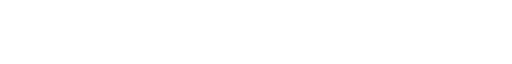
t = 0.00 s
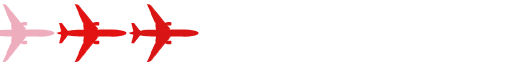
t = 0.30 s
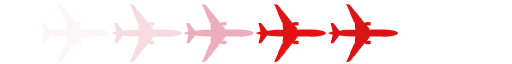
t = 0.61 s
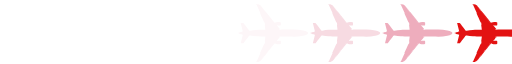
t = 0.91 s

The animated SVG that drew these frames (rendered in a browser with its animation timeline set to each time). Animation: 1 SMIL element (animateTransform=1); one cycle of 1.21 s, repeats indefinitely.

<svg xmlns:svg="http://www.w3.org/2000/svg" xmlns="http://www.w3.org/2000/svg" xmlns:xlink="http://www.w3.org/1999/xlink" version="1.0" width="264px" height="33px" viewBox="0 0 128 16" xml:space="preserve">
    <g><path fill="#fdf6f8" d="M-84.693,15.459a0.9,0.9,0,0,1-.195.019,1.421,1.421,0,0,1-.263-0.029,0.212,0.212,0,0,0,.109-0.086l-0.085-.012,0-.067,0.136,0,0.937-2.03a0.516,0.516,0,0,0,.119-0.012,0.7,0.7,0,0,1-.2-0.01c0.007-.019,1.014-2.246,1.042-2.295a0.209,0.209,0,0,1,.112-0.01l0.088-.574-0.078,0s0.173-1.207.151-1.241-1.344.031-2.239-.026a9.275,9.275,0,0,1-1.55-.2,0.206,0.206,0,0,0-.265.069c-0.068.076-1.227,1.614-1.327,1.743a0.22,0.22,0,0,1-.2.129l-0.591,0,0.531-2.14a0.834,0.834,0,0,1-.248-0.043,0.123,0.123,0,0,1-.019-0.1,3.973,3.973,0,0,1-.48-0.067,0.169,0.169,0,0,1-.044-0.065,2.127,2.127,0,0,1-.477-0.139h0a2.127,2.127,0,0,1,.477-0.139,0.169,0.169,0,0,1,.044-0.065,3.973,3.973,0,0,1,.48-0.067,0.123,0.123,0,0,1,.019-0.1,0.834,0.834,0,0,1,.248-0.043L-89,5.728l0.591,0a0.22,0.22,0,0,1,.2.129c0.1,0.129,1.258,1.666,1.327,1.743a0.206,0.206,0,0,0,.265.069,9.275,9.275,0,0,1,1.55-.2c0.9-.057,2.218.007,2.239-0.026s-0.151-1.241-.151-1.241l0.078,0-0.088-.574a0.209,0.209,0,0,1-.112-0.01c-0.028-.049-1.034-2.276-1.042-2.295a0.7,0.7,0,0,1,.2-0.01A0.519,0.519,0,0,0-84.055,3.3l-0.937-2.03-0.136,0,0-.067,0.085-.012a0.212,0.212,0,0,0-.109-0.086,1.426,1.426,0,0,1,.263-0.029,0.9,0.9,0,0,1,.195.019s-0.022-.069.071-0.062a1.887,1.887,0,0,1,.329.184,0.228,0.228,0,0,0,.069.011,0.113,0.113,0,0,1,.074.058,0.137,0.137,0,0,0,.071,0s0.587,0.673,1.507,1.838,2.045,2.54,2.045,2.54a1.243,1.243,0,0,0,.156-0.013c0.091-.013.13-0.022,0.13-0.022a0.149,0.149,0,0,1,.081-0.089A3.468,3.468,0,0,1-79.516,5.5a2.013,2.013,0,0,1,.48.041,0.2,0.2,0,0,1,.078.166,3.4,3.4,0,0,1-.007.5,0.126,0.126,0,0,1-.133.137,6.094,6.094,0,0,1-.646.006,1.229,1.229,0,0,0-.243-0.019c-0.006.016,0.269,0.293,0.38,0.446a2.259,2.259,0,0,0,.412.446c0.071,0.032.081,0.035,0.016,0.054a0.233,0.233,0,0,1-.175-0.01,0.123,0.123,0,0,0-.13-0.013,0.219,0.219,0,0,0,.094.105,1.238,1.238,0,0,0,.146.013,0.552,0.552,0,0,0,.2.061C-78.575,7.419-77.88,7.4-76.361,7.4a11.133,11.133,0,0,1,2.979.214A2.683,2.683,0,0,1-72.324,8a0.449,0.449,0,0,1,.188.273h0a0.449,0.449,0,0,1-.188.273,2.683,2.683,0,0,1-1.058.391,11.132,11.132,0,0,1-2.979.214c-1.519,0-2.213-.019-2.677-0.032a0.552,0.552,0,0,0-.2.061,1.24,1.24,0,0,0-.146.013,0.219,0.219,0,0,0-.094.105,0.123,0.123,0,0,0,.13-0.013,0.233,0.233,0,0,1,.175-0.01c0.065,0.019.055,0.022-.016,0.054a2.259,2.259,0,0,0-.412.446c-0.11.153-.386,0.43-0.38,0.446a1.232,1.232,0,0,0,.243-0.019,6.072,6.072,0,0,1,.646.006,0.126,0.126,0,0,1,.133.137,3.4,3.4,0,0,1,.007.5,0.2,0.2,0,0,1-.078.166,2.01,2.01,0,0,1-.48.041,3.463,3.463,0,0,1-.646-0.045,0.149,0.149,0,0,1-.081-0.089s-0.039-.01-0.13-0.022a1.238,1.238,0,0,0-.156-0.013s-1.126,1.377-2.045,2.54S-84.08,15.27-84.08,15.27a0.138,0.138,0,0,0-.071,0,0.112,0.112,0,0,1-.074.058,0.228,0.228,0,0,0-.069.011,1.882,1.882,0,0,1-.329.184C-84.715,15.528-84.693,15.459-84.693,15.459ZM-84.01,1.516l-0.105-.135-0.016.012,0.106,0.136Zm0.211,0.27L-84,1.531l-0.014.013,0.2,0.254Zm0.211,0.271-0.2-.256-0.015.012,0.2,0.254ZM-83.322,2.4l-0.254-.326-0.017.01,0.255,0.327Zm0.246,0.315-0.234-.3-0.016.011,0.234,0.3Zm0.248,0.318-0.236-.3-0.016.012,0.236,0.3Zm0.257,0.329-0.245-.314-0.016.011,0.246,0.316Zm0.259,0.332-0.247-.317-0.014.013L-82.329,3.7Zm0.257,0.329L-82.3,3.707l-0.016.011,0.244,0.313ZM-81.8,4.348l-0.243-.311-0.017.01,0.244,0.313Zm0.245,0.314-0.233-.3-0.016.011,0.234,0.3Zm0.245,0.314-0.233-.3-0.016.011,0.232,0.3Zm0.288,0.37L-81.3,4.991-81.316,5l0.275,0.353Zm0.076,0.1-0.063-.081-0.018.008,0.063,0.081Zm0.236,0.3-0.224-.287-0.019.008,0.227,0.291Zm0,5.067-0.016-.012-0.227.291,0.019,0.008Zm-0.236.3-0.019-.008-0.063.08L-81.01,11.2Zm-0.076.1L-81.04,11.2l-0.275.353,0.017,0.01Zm-0.288.37-0.017-.01-0.232.3,0.016,0.011Zm-0.245.314-0.016-.011-0.234.3,0.016,0.011Zm-0.245.314-0.016-.011-0.244.313,0.017,0.01Zm-0.255.327-0.017-.01-0.244.313L-82.3,12.85Zm-0.257.329-0.016-.011-0.245.314,0.014,0.013Zm-0.259.332-0.014-.013-0.246.316,0.016,0.011Zm-0.257.329-0.016-.011-0.236.3,0.016,0.011Zm-0.248.318-0.016-.011-0.234.3,0.016,0.011Zm-0.246.315-0.016-.011-0.255.327,0.017,0.01Zm-0.266.341-0.017-.01-0.2.254,0.015,0.012Zm-0.211.271-0.015-.012-0.2.254L-84,15.026Zm-0.211.27-0.015-.013-0.106.136,0.016,0.012Z"/>
    <path fill="#f7dbe2" d="M-66.657,15.459a0.9,0.9,0,0,1-.195.019,1.423,1.423,0,0,1-.263-0.029A0.212,0.212,0,0,0-67,15.363l-0.085-.012,0-.067,0.136,0,0.937-2.03A0.515,0.515,0,0,0-65.9,13.24a0.7,0.7,0,0,1-.2-0.01c0.007-.019,1.014-2.246,1.042-2.295a0.208,0.208,0,0,1,.112-0.01l0.088-.574-0.078,0s0.173-1.207.151-1.241-1.344.031-2.239-.026a9.273,9.273,0,0,1-1.55-.2,0.206,0.206,0,0,0-.265.069c-0.068.076-1.227,1.614-1.327,1.743a0.22,0.22,0,0,1-.2.129l-0.591,0,0.531-2.14a0.835,0.835,0,0,1-.248-0.043,0.123,0.123,0,0,1-.019-0.1,3.973,3.973,0,0,1-.48-0.067,0.168,0.168,0,0,1-.044-0.065A2.129,2.129,0,0,1-71.7,8.279h0a2.129,2.129,0,0,1,.477-0.139,0.168,0.168,0,0,1,.044-0.065,3.973,3.973,0,0,1,.48-0.067,0.123,0.123,0,0,1,.019-0.1,0.835,0.835,0,0,1,.248-0.043l-0.531-2.14,0.591,0a0.22,0.22,0,0,1,.2.129c0.1,0.129,1.258,1.666,1.327,1.743a0.205,0.205,0,0,0,.265.069,9.273,9.273,0,0,1,1.55-.2c0.9-.057,2.218.007,2.239-0.026s-0.151-1.241-.151-1.241l0.078,0-0.088-.574a0.208,0.208,0,0,1-.112-0.01C-65.09,5.572-66.1,3.345-66.1,3.326a0.7,0.7,0,0,1,.2-0.01A0.517,0.517,0,0,0-66.019,3.3l-0.937-2.03-0.136,0,0-.067L-67,1.193a0.212,0.212,0,0,0-.11-0.086,1.428,1.428,0,0,1,.263-0.029,0.9,0.9,0,0,1,.195.019s-0.022-.069.071-0.062a1.883,1.883,0,0,1,.329.184,0.229,0.229,0,0,0,.069.011,0.112,0.112,0,0,1,.073.058,0.137,0.137,0,0,0,.071,0s0.587,0.673,1.507,1.838,2.045,2.54,2.045,2.54a1.241,1.241,0,0,0,.156-0.013c0.091-.013.13-0.022,0.13-0.022a0.149,0.149,0,0,1,.081-0.089A3.466,3.466,0,0,1-61.48,5.5a2.015,2.015,0,0,1,.48.041,0.2,0.2,0,0,1,.078.166,3.43,3.43,0,0,1-.006.5,0.126,0.126,0,0,1-.133.137,6.094,6.094,0,0,1-.646.006,1.23,1.23,0,0,0-.244-0.019c-0.006.016,0.269,0.293,0.38,0.446a2.259,2.259,0,0,0,.412.446c0.071,0.032.081,0.035,0.016,0.054a0.233,0.233,0,0,1-.175-0.01,0.123,0.123,0,0,0-.13-0.013,0.219,0.219,0,0,0,.094.105,1.238,1.238,0,0,0,.146.013,0.552,0.552,0,0,0,.2.061c0.464-.013,1.159-0.028,2.677-0.032a11.132,11.132,0,0,1,2.979.214A2.682,2.682,0,0,1-54.288,8a0.449,0.449,0,0,1,.188.273h0a0.449,0.449,0,0,1-.188.273,2.681,2.681,0,0,1-1.058.391,11.132,11.132,0,0,1-2.979.214c-1.519,0-2.213-.019-2.677-0.032a0.552,0.552,0,0,0-.2.061,1.24,1.24,0,0,0-.146.013,0.219,0.219,0,0,0-.094.105,0.123,0.123,0,0,0,.13-0.013,0.233,0.233,0,0,1,.175-0.01c0.065,0.019.055,0.022-.016,0.054a2.259,2.259,0,0,0-.412.446c-0.11.153-.386,0.43-0.38,0.446a1.233,1.233,0,0,0,.244-0.019,6.072,6.072,0,0,1,.646.006,0.126,0.126,0,0,1,.133.137,3.431,3.431,0,0,1,.006.5,0.2,0.2,0,0,1-.078.166,2.012,2.012,0,0,1-.48.041,3.46,3.46,0,0,1-.646-0.045,0.149,0.149,0,0,1-.081-0.089s-0.039-.01-0.13-0.022a1.236,1.236,0,0,0-.156-0.013s-1.126,1.377-2.045,2.54-1.507,1.838-1.507,1.838a0.138,0.138,0,0,0-.071,0,0.112,0.112,0,0,1-.073.058,0.228,0.228,0,0,0-.069.011,1.878,1.878,0,0,1-.329.184C-66.679,15.528-66.657,15.459-66.657,15.459Zm0.683-13.943-0.105-.135-0.016.012,0.106,0.136Zm0.211,0.27-0.2-.255-0.014.013,0.2,0.254Zm0.211,0.271-0.2-.256-0.015.012,0.2,0.254ZM-65.286,2.4l-0.254-.326-0.017.01L-65.3,2.409Zm0.246,0.315-0.234-.3-0.016.011,0.234,0.3Zm0.248,0.318-0.236-.3-0.016.012,0.236,0.3Zm0.257,0.329-0.245-.314-0.016.011,0.246,0.316Zm0.259,0.332-0.247-.317-0.014.013L-64.292,3.7Zm0.257,0.329-0.245-.314-0.016.011,0.244,0.313Zm0.255,0.327-0.243-.311-0.017.01,0.244,0.313Zm0.245,0.314-0.233-.3-0.016.011,0.234,0.3Zm0.245,0.314-0.233-.3-0.016.011,0.232,0.3Zm0.289,0.37-0.277-.354L-63.279,5-63,5.353Zm0.075,0.1-0.063-.081-0.018.008,0.063,0.081Zm0.236,0.3L-62.9,5.458l-0.019.008,0.227,0.291Zm0,5.067L-62.69,10.8l-0.227.291L-62.9,11.1Zm-0.236.3-0.019-.008-0.063.08,0.018,0.008Zm-0.075.1L-63,11.2l-0.275.353,0.017,0.01Zm-0.289.37-0.017-.01-0.232.3,0.016,0.011Zm-0.245.314-0.016-.011-0.234.3,0.016,0.011Zm-0.245.314L-63.78,12.2l-0.244.313,0.017,0.01Zm-0.255.327-0.017-.01-0.244.313,0.016,0.011Zm-0.257.329-0.016-.011-0.245.314,0.014,0.013Zm-0.259.332-0.014-.013L-64.8,13.5l0.016,0.011Zm-0.257.329-0.016-.011-0.236.3,0.016,0.011Zm-0.248.318-0.016-.011-0.234.3,0.016,0.011Zm-0.246.315-0.016-.011-0.255.327,0.017,0.01Zm-0.266.341-0.017-.01-0.2.254,0.015,0.012Zm-0.211.271-0.015-.012-0.2.254,0.014,0.013Zm-0.211.27-0.014-.013-0.106.136,0.016,0.012Z"/>
    <path fill="#eeadbd" d="M-48.62,15.459a0.9,0.9,0,0,1-.195.019,1.422,1.422,0,0,1-.263-0.029,0.212,0.212,0,0,0,.109-0.086l-0.085-.012,0-.067,0.136,0,0.937-2.03a0.516,0.516,0,0,0,.119-0.012,0.7,0.7,0,0,1-.2-0.01c0.007-.019,1.014-2.246,1.042-2.295a0.209,0.209,0,0,1,.112-0.01l0.088-.574-0.078,0s0.173-1.207.151-1.241-1.344.031-2.239-.026a9.271,9.271,0,0,1-1.55-.2,0.206,0.206,0,0,0-.265.069c-0.068.076-1.227,1.614-1.327,1.743a0.22,0.22,0,0,1-.2.129l-0.591,0,0.531-2.14a0.835,0.835,0,0,1-.248-0.043,0.123,0.123,0,0,1-.019-0.1,3.973,3.973,0,0,1-.48-0.067,0.169,0.169,0,0,1-.044-0.065,2.127,2.127,0,0,1-.476-0.139h0a2.127,2.127,0,0,1,.476-0.139,0.169,0.169,0,0,1,.044-0.065,3.973,3.973,0,0,1,.48-0.067,0.123,0.123,0,0,1,.019-0.1A0.835,0.835,0,0,1-52.4,7.868l-0.531-2.14,0.591,0a0.22,0.22,0,0,1,.2.129c0.1,0.129,1.258,1.666,1.327,1.743a0.206,0.206,0,0,0,.265.069,9.271,9.271,0,0,1,1.55-.2c0.9-.057,2.217.007,2.239-0.026S-46.9,6.207-46.9,6.207l0.078,0-0.088-.574a0.209,0.209,0,0,1-.112-0.01c-0.028-.049-1.034-2.276-1.042-2.295a0.7,0.7,0,0,1,.2-0.01A0.518,0.518,0,0,0-47.983,3.3l-0.937-2.03-0.136,0,0-.067,0.085-.012a0.212,0.212,0,0,0-.109-0.086,1.426,1.426,0,0,1,.263-0.029,0.9,0.9,0,0,1,.195.019s-0.022-.069.071-0.062a1.887,1.887,0,0,1,.329.184,0.228,0.228,0,0,0,.069.011,0.113,0.113,0,0,1,.074.058,0.137,0.137,0,0,0,.071,0S-47.42,1.96-46.5,3.125s2.045,2.54,2.045,2.54A1.243,1.243,0,0,0-44.3,5.653c0.091-.013.13-0.022,0.13-0.022a0.149,0.149,0,0,1,.081-0.089A3.466,3.466,0,0,1-43.443,5.5a2.013,2.013,0,0,1,.48.041,0.2,0.2,0,0,1,.078.166,3.4,3.4,0,0,1-.007.5,0.126,0.126,0,0,1-.133.137,6.1,6.1,0,0,1-.646.006,1.229,1.229,0,0,0-.243-0.019c-0.006.016,0.269,0.293,0.38,0.446a2.262,2.262,0,0,0,.412.446c0.071,0.032.081,0.035,0.016,0.054a0.232,0.232,0,0,1-.175-0.01,0.123,0.123,0,0,0-.13-0.013,0.218,0.218,0,0,0,.094.105,1.236,1.236,0,0,0,.146.013,0.553,0.553,0,0,0,.2.061C-42.5,7.419-41.807,7.4-40.289,7.4a11.132,11.132,0,0,1,2.979.214A2.683,2.683,0,0,1-36.251,8a0.448,0.448,0,0,1,.188.273h0a0.448,0.448,0,0,1-.188.273,2.683,2.683,0,0,1-1.058.391,11.132,11.132,0,0,1-2.979.214c-1.519,0-2.213-.019-2.677-0.032a0.553,0.553,0,0,0-.2.061,1.238,1.238,0,0,0-.146.013,0.218,0.218,0,0,0-.094.105,0.123,0.123,0,0,0,.13-0.013,0.232,0.232,0,0,1,.175-0.01c0.065,0.019.055,0.022-.016,0.054a2.262,2.262,0,0,0-.412.446c-0.11.153-.386,0.43-0.38,0.446a1.232,1.232,0,0,0,.243-0.019,6.074,6.074,0,0,1,.646.006,0.126,0.126,0,0,1,.133.137,3.4,3.4,0,0,1,.007.5,0.2,0.2,0,0,1-.078.166,2.01,2.01,0,0,1-.48.041,3.46,3.46,0,0,1-.646-0.045,0.149,0.149,0,0,1-.081-0.089s-0.039-.01-0.13-0.022a1.238,1.238,0,0,0-.156-0.013s-1.126,1.377-2.045,2.54-1.507,1.838-1.507,1.838a0.138,0.138,0,0,0-.071,0,0.112,0.112,0,0,1-.074.058,0.228,0.228,0,0,0-.069.011,1.882,1.882,0,0,1-.329.184C-48.642,15.528-48.62,15.459-48.62,15.459Zm0.683-13.943-0.105-.135-0.015.012,0.106,0.136Zm0.211,0.27-0.2-.255-0.015.013,0.2,0.254Zm0.211,0.271-0.2-.256-0.015.012,0.2,0.254ZM-47.249,2.4L-47.5,2.072l-0.017.01,0.255,0.327ZM-47,2.713l-0.234-.3-0.016.011,0.234,0.3Zm0.248,0.318-0.236-.3-0.015.012,0.236,0.3ZM-46.5,3.36l-0.245-.314-0.016.011,0.246,0.316Zm0.259,0.332-0.247-.317-0.014.013L-46.256,3.7Zm0.257,0.329-0.245-.314-0.016.011L-46,4.031Zm0.255,0.327-0.243-.311-0.017.01,0.244,0.313Zm0.245,0.314-0.233-.3-0.016.011,0.234,0.3Zm0.245,0.314-0.233-.3-0.016.011,0.232,0.3Zm0.289,0.37-0.277-.354L-45.243,5l0.275,0.353Zm0.075,0.1-0.063-.081-0.018.008,0.063,0.081Zm0.236,0.3-0.224-.287-0.019.008,0.227,0.291Zm0,5.067-0.015-.012-0.227.291,0.019,0.008Zm-0.236.3-0.019-.008-0.063.08,0.018,0.008Zm-0.075.1-0.018-.008-0.275.353,0.017,0.01Zm-0.289.37-0.017-.01-0.232.3,0.016,0.011Zm-0.245.314-0.016-.011-0.234.3,0.016,0.011Zm-0.245.314-0.016-.011-0.244.313,0.017,0.01Zm-0.255.327L-46,12.526l-0.244.313,0.016,0.011Zm-0.257.329-0.016-.011-0.245.314,0.014,0.013ZM-46.5,13.2l-0.014-.013-0.246.316,0.016,0.011Zm-0.257.329-0.016-.011-0.236.3,0.015,0.011ZM-47,13.844l-0.015-.011-0.234.3,0.016,0.011Zm-0.246.315-0.016-.011-0.255.327,0.017,0.01Zm-0.266.341-0.017-.01-0.2.254,0.015,0.012Zm-0.211.271-0.015-.012-0.2.254,0.015,0.013Zm-0.211.27-0.015-.013-0.106.136,0.015,0.012Z"/>
    <path fill="#e31212" d="M-30.584,15.459a0.9,0.9,0,0,1-.195.019,1.425,1.425,0,0,1-.263-0.029,0.212,0.212,0,0,0,.11-0.086l-0.085-.012,0-.067,0.136,0,0.937-2.03a0.516,0.516,0,0,0,.119-0.012,0.7,0.7,0,0,1-.2-0.01c0.007-.019,1.014-2.246,1.042-2.295a0.209,0.209,0,0,1,.112-0.01l0.088-.574-0.078,0s0.173-1.207.151-1.241-1.344.031-2.239-.026a9.273,9.273,0,0,1-1.55-.2,0.206,0.206,0,0,0-.265.069C-32.84,9.031-34,10.568-34.1,10.7a0.22,0.22,0,0,1-.2.129l-0.591,0,0.531-2.14a0.834,0.834,0,0,1-.248-0.043,0.123,0.123,0,0,1-.02-0.1,3.973,3.973,0,0,1-.479-0.067,0.169,0.169,0,0,1-.044-0.065,2.127,2.127,0,0,1-.476-0.139h0a2.127,2.127,0,0,1,.476-0.139,0.169,0.169,0,0,1,.044-0.065,3.973,3.973,0,0,1,.479-0.067,0.123,0.123,0,0,1,.02-0.1,0.834,0.834,0,0,1,.248-0.043l-0.531-2.14,0.591,0a0.22,0.22,0,0,1,.2.129C-34,5.989-32.84,7.526-32.772,7.6a0.206,0.206,0,0,0,.265.069,9.273,9.273,0,0,1,1.55-.2c0.9-.057,2.218.007,2.239-0.026s-0.151-1.241-.151-1.241l0.078,0-0.088-.574a0.209,0.209,0,0,1-.112-0.01c-0.028-.049-1.035-2.276-1.042-2.295a0.7,0.7,0,0,1,.2-0.01A0.519,0.519,0,0,0-29.946,3.3l-0.937-2.03-0.136,0,0-.067,0.085-.012a0.212,0.212,0,0,0-.11-0.086,1.429,1.429,0,0,1,.263-0.029,0.9,0.9,0,0,1,.195.019s-0.022-.069.07-0.062a1.883,1.883,0,0,1,.329.184,0.229,0.229,0,0,0,.069.011,0.113,0.113,0,0,1,.074.058,0.137,0.137,0,0,0,.071,0s0.587,0.673,1.507,1.838,2.045,2.54,2.045,2.54a1.243,1.243,0,0,0,.156-0.013c0.091-.013.13-0.022,0.13-0.022a0.149,0.149,0,0,1,.081-0.089A3.468,3.468,0,0,1-25.407,5.5a2.013,2.013,0,0,1,.48.041,0.2,0.2,0,0,1,.078.166,3.416,3.416,0,0,1-.006.5,0.126,0.126,0,0,1-.133.137,6.094,6.094,0,0,1-.646.006,1.229,1.229,0,0,0-.243-0.019c-0.006.016,0.269,0.293,0.38,0.446a2.259,2.259,0,0,0,.412.446c0.071,0.032.081,0.035,0.016,0.054a0.233,0.233,0,0,1-.175-0.01,0.123,0.123,0,0,0-.13-0.013,0.219,0.219,0,0,0,.094.105,1.238,1.238,0,0,0,.146.013,0.552,0.552,0,0,0,.2.061c0.464-.013,1.159-0.028,2.677-0.032a11.133,11.133,0,0,1,2.979.214A2.683,2.683,0,0,1-18.215,8a0.449,0.449,0,0,1,.188.273h0a0.449,0.449,0,0,1-.188.273,2.683,2.683,0,0,1-1.058.391,11.133,11.133,0,0,1-2.979.214c-1.519,0-2.213-.019-2.677-0.032a0.552,0.552,0,0,0-.2.061,1.24,1.24,0,0,0-.146.013,0.219,0.219,0,0,0-.094.105,0.123,0.123,0,0,0,.13-0.013,0.233,0.233,0,0,1,.175-0.01C-25,9.3-25.014,9.3-25.085,9.336a2.259,2.259,0,0,0-.412.446c-0.11.153-.386,0.43-0.38,0.446a1.232,1.232,0,0,0,.243-0.019,6.072,6.072,0,0,1,.646.006,0.126,0.126,0,0,1,.133.137,3.417,3.417,0,0,1,.006.5,0.2,0.2,0,0,1-.078.166,2.01,2.01,0,0,1-.48.041,3.463,3.463,0,0,1-.646-0.045,0.149,0.149,0,0,1-.081-0.089s-0.039-.01-0.13-0.022a1.238,1.238,0,0,0-.156-0.013s-1.126,1.377-2.045,2.54-1.507,1.838-1.507,1.838a0.138,0.138,0,0,0-.071,0,0.112,0.112,0,0,1-.074.058,0.228,0.228,0,0,0-.069.011,1.878,1.878,0,0,1-.329.184C-30.606,15.528-30.584,15.459-30.584,15.459ZM-29.9,1.516l-0.105-.135-0.015.012,0.106,0.136Zm0.211,0.27-0.2-.255-0.014.013,0.2,0.254Zm0.211,0.271-0.2-.256-0.015.012,0.2,0.254ZM-29.213,2.4l-0.254-.326-0.017.01,0.255,0.327Zm0.245,0.315-0.234-.3-0.016.011,0.234,0.3Zm0.248,0.318-0.236-.3-0.015.012,0.236,0.3Zm0.257,0.329-0.245-.314-0.016.011,0.246,0.316ZM-28.2,3.692l-0.247-.317-0.014.013L-28.22,3.7Zm0.257,0.329-0.245-.314-0.016.011,0.244,0.313Zm0.255,0.327-0.243-.311-0.017.01,0.244,0.313Zm0.245,0.314-0.233-.3-0.016.011,0.234,0.3ZM-27.2,4.975l-0.233-.3-0.016.011,0.232,0.3Zm0.288,0.37-0.277-.354L-27.207,5l0.275,0.353Zm0.075,0.1L-26.9,5.361l-0.018.008,0.063,0.081Zm0.236,0.3-0.224-.287-0.019.008,0.227,0.291Zm0,5.067-0.015-.012-0.227.291,0.019,0.008Zm-0.236.3-0.019-.008-0.063.08L-26.9,11.2Zm-0.075.1-0.018-.008-0.275.353,0.017,0.01Zm-0.288.37-0.017-.01-0.232.3,0.016,0.011Zm-0.245.314-0.016-.011-0.234.3,0.016,0.011Zm-0.245.314-0.016-.011-0.244.313,0.017,0.01Zm-0.255.327-0.017-.01-0.244.313,0.016,0.011Zm-0.257.329-0.016-.011-0.245.314,0.014,0.013Zm-0.259.332-0.014-.013-0.246.316,0.016,0.011Zm-0.257.329-0.016-.011-0.236.3,0.015,0.011Zm-0.248.318-0.015-.011-0.234.3,0.016,0.011Zm-0.245.315-0.016-.011-0.255.327,0.017,0.01Zm-0.266.341-0.017-.01-0.2.254,0.015,0.012Zm-0.211.271-0.015-.012-0.2.254,0.014,0.013Zm-0.211.27-0.015-.013-0.106.136,0.015,0.012Z"/>
    <path fill="#d91414" d="M-12.548,15.459a0.9,0.9,0,0,1-.195.019,1.423,1.423,0,0,1-.263-0.029,0.212,0.212,0,0,0,.11-0.086l-0.085-.012,0-.067,0.136,0,0.937-2.03a0.516,0.516,0,0,0,.119-0.012,0.7,0.7,0,0,1-.2-0.01c0.007-.019,1.014-2.246,1.042-2.295a0.209,0.209,0,0,1,.112-0.01l0.088-.574-0.078,0s0.173-1.207.151-1.241-1.344.031-2.239-.026a9.273,9.273,0,0,1-1.551-.2,0.206,0.206,0,0,0-.265.069c-0.068.076-1.227,1.614-1.327,1.743a0.22,0.22,0,0,1-.2.129l-0.591,0,0.531-2.14a0.835,0.835,0,0,1-.248-0.043,0.123,0.123,0,0,1-.019-0.1,3.978,3.978,0,0,1-.48-0.067,0.169,0.169,0,0,1-.044-0.065,2.129,2.129,0,0,1-.477-0.139h0a2.129,2.129,0,0,1,.477-0.139,0.169,0.169,0,0,1,.044-0.065,3.977,3.977,0,0,1,.48-0.067,0.123,0.123,0,0,1,.019-0.1,0.835,0.835,0,0,1,.248-0.043l-0.531-2.14,0.591,0a0.22,0.22,0,0,1,.2.129c0.1,0.129,1.258,1.666,1.327,1.743a0.205,0.205,0,0,0,.265.069,9.273,9.273,0,0,1,1.551-.2c0.9-.057,2.217.007,2.239-0.026s-0.151-1.241-.151-1.241l0.078,0-0.088-.574a0.209,0.209,0,0,1-.112-0.01C-10.981,5.572-11.988,3.345-12,3.326a0.7,0.7,0,0,1,.2-0.01A0.518,0.518,0,0,0-11.91,3.3l-0.937-2.03-0.136,0,0-.067,0.085-.012a0.212,0.212,0,0,0-.11-0.086,1.428,1.428,0,0,1,.263-0.029,0.9,0.9,0,0,1,.195.019s-0.022-.069.071-0.062a1.887,1.887,0,0,1,.329.184,0.229,0.229,0,0,0,.069.011,0.112,0.112,0,0,1,.073.058,0.137,0.137,0,0,0,.071,0s0.587,0.673,1.507,1.838,2.045,2.54,2.045,2.54a1.242,1.242,0,0,0,.156-0.013C-8.136,5.64-8.1,5.63-8.1,5.63a0.149,0.149,0,0,1,.081-0.089A3.467,3.467,0,0,1-7.37,5.5a2.013,2.013,0,0,1,.48.041,0.2,0.2,0,0,1,.078.166,3.411,3.411,0,0,1-.006.5,0.126,0.126,0,0,1-.133.137,6.1,6.1,0,0,1-.646.006,1.229,1.229,0,0,0-.243-0.019c-0.006.016,0.269,0.293,0.38,0.446a2.26,2.26,0,0,0,.412.446c0.071,0.032.081,0.035,0.016,0.054a0.233,0.233,0,0,1-.175-0.01,0.123,0.123,0,0,0-.13-0.013,0.218,0.218,0,0,0,.094.105,1.236,1.236,0,0,0,.146.013,0.552,0.552,0,0,0,.2.061C-6.429,7.419-5.735,7.4-4.216,7.4a11.133,11.133,0,0,1,2.979.214A2.683,2.683,0,0,1-.179,8a0.449,0.449,0,0,1,.188.273h0a0.449,0.449,0,0,1-.188.273,2.683,2.683,0,0,1-1.058.391,11.132,11.132,0,0,1-2.979.214c-1.519,0-2.213-.019-2.677-0.032a0.552,0.552,0,0,0-.2.061,1.239,1.239,0,0,0-.146.013,0.218,0.218,0,0,0-.094.105,0.123,0.123,0,0,0,.13-0.013,0.233,0.233,0,0,1,.175-0.01C-6.968,9.3-6.978,9.3-7.049,9.336a2.26,2.26,0,0,0-.412.446c-0.11.153-.386,0.43-0.38,0.446A1.232,1.232,0,0,0-7.6,10.209a6.073,6.073,0,0,1,.646.006,0.126,0.126,0,0,1,.133.137,3.412,3.412,0,0,1,.006.5,0.2,0.2,0,0,1-.078.166,2.011,2.011,0,0,1-.48.041,3.461,3.461,0,0,1-.646-0.045A0.149,0.149,0,0,1-8.1,10.926s-0.039-.01-0.13-0.022a1.238,1.238,0,0,0-.156-0.013s-1.126,1.377-2.045,2.54-1.507,1.838-1.507,1.838a0.138,0.138,0,0,0-.071,0,0.112,0.112,0,0,1-.073.058,0.228,0.228,0,0,0-.069.011,1.882,1.882,0,0,1-.329.184C-12.57,15.528-12.548,15.459-12.548,15.459Zm0.683-13.943-0.105-.135-0.015.012,0.106,0.136Zm0.211,0.27-0.2-.255-0.015.013,0.2,0.254Zm0.211,0.271-0.2-.256-0.015.012,0.2,0.254ZM-11.176,2.4l-0.254-.326-0.017.01,0.255,0.327Zm0.246,0.315-0.234-.3-0.016.011,0.234,0.3Zm0.248,0.318-0.236-.3-0.015.012,0.236,0.3Zm0.257,0.329-0.245-.314-0.016.011,0.246,0.316Zm0.259,0.332-0.247-.317-0.014.013L-10.183,3.7ZM-9.91,4.021l-0.245-.314-0.016.011,0.244,0.313Zm0.255,0.327L-9.9,4.036l-0.017.01,0.244,0.313ZM-9.41,4.662l-0.233-.3-0.016.011,0.234,0.3Zm0.245,0.314-0.233-.3-0.016.011,0.232,0.3Zm0.289,0.37-0.277-.354L-9.17,5-8.9,5.353Zm0.075,0.1-0.063-.081-0.018.008L-8.82,5.449Zm0.236,0.3-0.224-.287-0.019.008,0.227,0.291Zm0,5.067L-8.581,10.8l-0.227.291L-8.789,11.1Zm-0.236.3-0.019-.008-0.063.08L-8.865,11.2Zm-0.075.1L-8.9,11.2l-0.275.353,0.017,0.01Zm-0.289.37-0.017-.01-0.232.3L-9.4,11.88ZM-9.41,11.9l-0.016-.011-0.234.3,0.016,0.011Zm-0.245.314L-9.671,12.2l-0.244.313,0.017,0.01Zm-0.255.327-0.017-.01-0.244.313,0.016,0.011Zm-0.257.329-0.016-.011-0.245.314,0.014,0.013Zm-0.259.332-0.014-.013-0.246.316,0.016,0.011Zm-0.257.329-0.016-.011-0.236.3,0.015,0.011Zm-0.248.318-0.016-.011-0.234.3,0.016,0.011Zm-0.246.315-0.016-.011-0.255.327,0.017,0.01Zm-0.266.341-0.017-.01-0.2.254,0.015,0.012Zm-0.211.271-0.015-.012-0.2.254,0.015,0.013Zm-0.211.27-0.014-.013-0.106.136,0.015,0.012Z"/>
  <animateTransform attributeName="transform" type="translate" from="0 0" to="199 0" dur="1210ms" repeatCount="indefinite"/></g></svg>